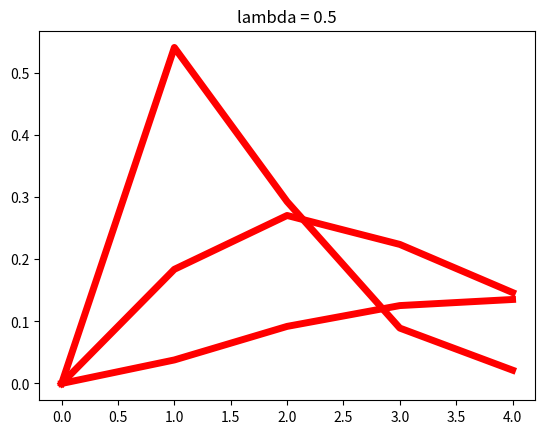

This figure's Python source:
import numpy as np
from math import exp
from scipy.stats import gamma
import matplotlib.pyplot as plt
x = [x_dot for x_dot in range(0, 5)]
params = [2, 1, 0.5]

for _lambda in params:
  plt.title('lambda = ' + str(_lambda))
  plt.plot(x, gamma.pdf(x, a = 3, scale=1/_lambda), 'r', lw=5, alpha=1, label='gamma pdf')
  plt.show()